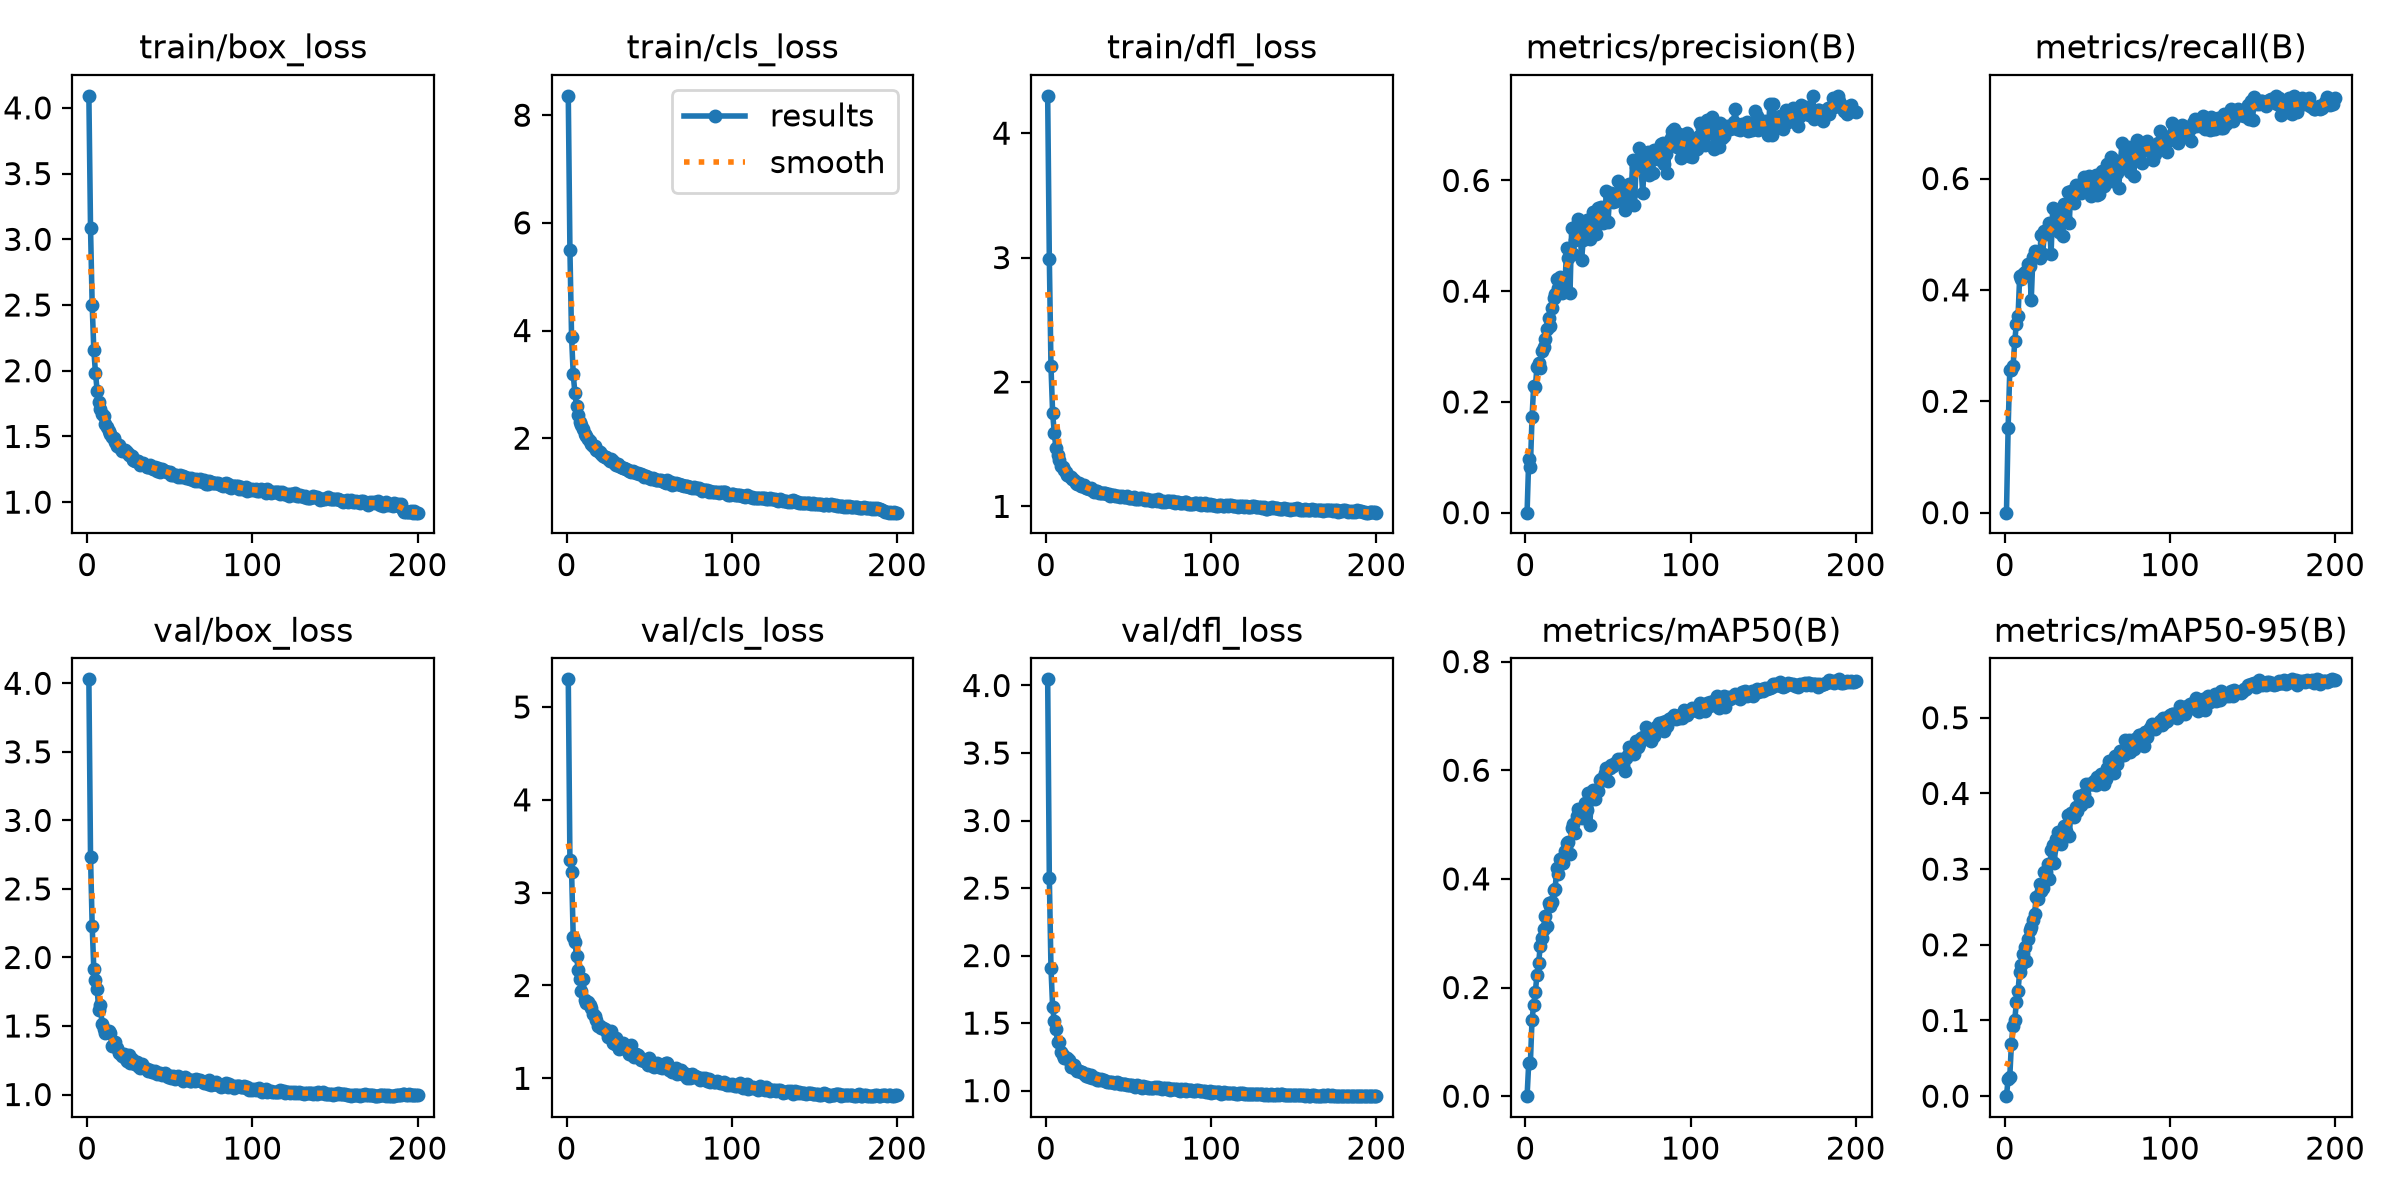

The file beside this chart, header and first rows:
epoch, time, train/box_loss, train/cls_loss, train/dfl_loss, metrics/precision(B), metrics/recall(B), metrics/mAP50(B), metrics/mAP50-95(B), val/box_loss, val/cls_loss, val/dfl_loss, lr/pg0, lr/pg1, lr/pg2
1, 53.14, 4.092, 8.359, 4.3, 0, 0, 0, 0, 4.029, 5.298, 4.046, 0.0003307, 0.0003307, 0.0003307
2, 98.82, 3.085, 5.496, 2.993, 0.097, 0.1522, 0.0611, 0.02295, 2.736, 3.349, 2.576, 0.0006608, 0.0006608, 0.0006608
3, 142.5, 2.501, 3.874, 2.125, 0.08289, 0.2562, 0.06135, 0.02574, 2.23, 3.227, 1.908, 0.0009875, 0.0009875, 0.0009875
4, 185.7, 2.154, 3.186, 1.75, 0.1719, 0.2568, 0.1409, 0.06934, 1.912, 2.518, 1.619, 0.0009851, 0.0009851, 0.0009851
5, 228.8, 1.984, 2.843, 1.591, 0.2296, 0.2632, 0.1679, 0.09247, 1.833, 2.468, 1.513, 0.0009802, 0.0009802, 0.0009802
6, 272.2, 1.847, 2.59, 1.468, 0.2277, 0.3075, 0.1922, 0.1003, 1.767, 2.322, 1.456, 0.0009752, 0.0009752, 0.0009752
7, 315.1, 1.764, 2.425, 1.416, 0.2626, 0.3395, 0.2232, 0.1244, 1.618, 2.167, 1.359, 0.0009703, 0.0009703, 0.0009703
8, 358.1, 1.708, 2.3, 1.372, 0.2708, 0.3523, 0.2455, 0.1391, 1.654, 2.069, 1.364, 0.0009654, 0.0009654, 0.0009654
9, 401, 1.669, 2.248, 1.328, 0.2615, 0.4244, 0.2768, 0.1646, 1.511, 1.946, 1.288, 0.0009604, 0.0009604, 0.0009604
10, 444, 1.654, 2.176, 1.32, 0.2914, 0.4193, 0.2904, 0.173, 1.478, 2.068, 1.264, 0.0009555, 0.0009555, 0.0009555
11, 487.1, 1.595, 2.08, 1.29, 0.2996, 0.428, 0.3077, 0.188, 1.45, 1.844, 1.244, 0.0009505, 0.0009505, 0.0009505
12, 529.9, 1.575, 2.042, 1.273, 0.3142, 0.4326, 0.332, 0.1969, 1.458, 1.812, 1.245, 0.0009455, 0.0009455, 0.0009455
13, 572.9, 1.541, 1.98, 1.251, 0.3322, 0.426, 0.3125, 0.1782, 1.466, 1.825, 1.24, 0.0009406, 0.0009406, 0.0009406
14, 615.7, 1.522, 1.95, 1.242, 0.3519, 0.4469, 0.355, 0.2078, 1.452, 1.786, 1.225, 0.0009357, 0.0009357, 0.0009357
15, 658.7, 1.497, 1.899, 1.234, 0.3369, 0.4438, 0.3506, 0.219, 1.356, 1.76, 1.176, 0.0009307, 0.0009307, 0.0009307
16, 701.5, 1.486, 1.859, 1.217, 0.3705, 0.3822, 0.3568, 0.2237, 1.352, 1.693, 1.174, 0.0009258, 0.0009258, 0.0009258
17, 744.4, 1.458, 1.853, 1.211, 0.3885, 0.4597, 0.3799, 0.2329, 1.382, 1.674, 1.191, 0.0009208, 0.0009208, 0.0009208
18, 787.2, 1.431, 1.786, 1.186, 0.3946, 0.4693, 0.3821, 0.2413, 1.336, 1.63, 1.163, 0.0009158, 0.0009158, 0.0009158
19, 830.2, 1.435, 1.767, 1.179, 0.4224, 0.4635, 0.4207, 0.2628, 1.306, 1.562, 1.146, 0.0009109, 0.0009109, 0.0009109
20, 873, 1.412, 1.745, 1.186, 0.4058, 0.4661, 0.4091, 0.2601, 1.302, 1.56, 1.145, 0.0009059, 0.0009059, 0.0009059
21, 916, 1.39, 1.699, 1.167, 0.4252, 0.4582, 0.4364, 0.2804, 1.284, 1.541, 1.135, 0.000901, 0.000901, 0.000901
22, 958.8, 1.39, 1.665, 1.161, 0.3975, 0.4977, 0.4292, 0.2707, 1.295, 1.54, 1.14, 0.0008961, 0.0008961, 0.0008961
23, 1002, 1.395, 1.651, 1.169, 0.42, 0.4648, 0.4294, 0.2746, 1.264, 1.529, 1.123, 0.0008911, 0.0008911, 0.0008911
24, 1044, 1.383, 1.656, 1.15, 0.4175, 0.5063, 0.4516, 0.2966, 1.247, 1.514, 1.109, 0.0008862, 0.0008862, 0.0008862
25, 1087, 1.359, 1.609, 1.151, 0.478, 0.4996, 0.4656, 0.2966, 1.291, 1.449, 1.125, 0.0008812, 0.0008812, 0.0008812
26, 1130, 1.355, 1.573, 1.136, 0.4608, 0.5073, 0.4678, 0.3074, 1.229, 1.441, 1.103, 0.0008762, 0.0008762, 0.0008762
27, 1173, 1.355, 1.607, 1.145, 0.3974, 0.5202, 0.445, 0.287, 1.262, 1.512, 1.116, 0.0008713, 0.0008713, 0.0008713
28, 1216, 1.324, 1.567, 1.135, 0.5147, 0.4645, 0.4934, 0.3259, 1.227, 1.384, 1.093, 0.0008663, 0.0008663, 0.0008663
29, 1259, 1.311, 1.523, 1.116, 0.4668, 0.5468, 0.5001, 0.3324, 1.219, 1.368, 1.093, 0.0008614, 0.0008614, 0.0008614
30, 1302, 1.311, 1.51, 1.122, 0.4932, 0.5166, 0.484, 0.3077, 1.235, 1.431, 1.094, 0.0008565, 0.0008565, 0.0008565
31, 1345, 1.315, 1.518, 1.124, 0.5192, 0.5186, 0.5161, 0.34, 1.205, 1.362, 1.081, 0.0008515, 0.0008515, 0.0008515
32, 1388, 1.286, 1.479, 1.111, 0.5311, 0.5366, 0.5285, 0.3484, 1.195, 1.32, 1.081, 0.0008465, 0.0008465, 0.0008465
33, 1430, 1.291, 1.468, 1.104, 0.5155, 0.5047, 0.5181, 0.3453, 1.221, 1.336, 1.085, 0.0008416, 0.0008416, 0.0008416
34, 1473, 1.296, 1.446, 1.107, 0.457, 0.5221, 0.5117, 0.3334, 1.202, 1.379, 1.078, 0.0008366, 0.0008366, 0.0008366
35, 1516, 1.286, 1.45, 1.108, 0.492, 0.4976, 0.5183, 0.3436, 1.192, 1.324, 1.077, 0.0008317, 0.0008317, 0.0008317
36, 1559, 1.267, 1.426, 1.104, 0.5161, 0.555, 0.5388, 0.3564, 1.188, 1.316, 1.069, 0.0008268, 0.0008268, 0.0008268
37, 1602, 1.266, 1.406, 1.098, 0.5284, 0.5262, 0.5273, 0.3497, 1.173, 1.314, 1.068, 0.0008218, 0.0008218, 0.0008218
38, 1645, 1.284, 1.397, 1.099, 0.4962, 0.5758, 0.559, 0.3714, 1.181, 1.259, 1.066, 0.0008169, 0.0008169, 0.0008169
39, 1688, 1.261, 1.374, 1.086, 0.4946, 0.5205, 0.4984, 0.3443, 1.163, 1.359, 1.066, 0.0008119, 0.0008119, 0.0008119
40, 1730, 1.249, 1.386, 1.093, 0.5105, 0.5785, 0.557, 0.3742, 1.164, 1.25, 1.062, 0.0008069, 0.0008069, 0.0008069
41, 1773, 1.269, 1.373, 1.094, 0.5435, 0.568, 0.5636, 0.3736, 1.174, 1.225, 1.06, 0.000802, 0.000802, 0.000802
42, 1816, 1.241, 1.361, 1.08, 0.527, 0.5569, 0.5471, 0.3694, 1.151, 1.264, 1.058, 0.000797, 0.000797, 0.000797
43, 1859, 1.259, 1.345, 1.087, 0.5024, 0.5878, 0.5629, 0.3824, 1.159, 1.252, 1.064, 0.0007921, 0.0007921, 0.0007921
44, 1902, 1.232, 1.335, 1.086, 0.5498, 0.5754, 0.5615, 0.3768, 1.159, 1.226, 1.054, 0.0007872, 0.0007872, 0.0007872
45, 1944, 1.253, 1.338, 1.078, 0.5472, 0.5834, 0.5829, 0.3969, 1.146, 1.196, 1.049, 0.0007822, 0.0007822, 0.0007822
46, 1988, 1.246, 1.309, 1.087, 0.5518, 0.5731, 0.583, 0.3844, 1.15, 1.202, 1.048, 0.0007772, 0.0007772, 0.0007772
47, 2030, 1.238, 1.285, 1.073, 0.5225, 0.5899, 0.5818, 0.389, 1.16, 1.186, 1.051, 0.0007723, 0.0007723, 0.0007723
48, 2073, 1.231, 1.296, 1.073, 0.5278, 0.6024, 0.5952, 0.3988, 1.144, 1.175, 1.048, 0.0007673, 0.0007673, 0.0007673
49, 2116, 1.232, 1.283, 1.082, 0.5814, 0.5957, 0.6043, 0.4122, 1.13, 1.145, 1.041, 0.0007624, 0.0007624, 0.0007624
50, 2159, 1.229, 1.265, 1.068, 0.5251, 0.5861, 0.5794, 0.3901, 1.137, 1.222, 1.043, 0.0007575, 0.0007575, 0.0007575
51, 2201, 1.205, 1.246, 1.065, 0.5711, 0.6052, 0.6035, 0.4127, 1.123, 1.139, 1.041, 0.0007525, 0.0007525, 0.0007525
52, 2244, 1.203, 1.252, 1.066, 0.5778, 0.5691, 0.6103, 0.4121, 1.133, 1.129, 1.04, 0.0007476, 0.0007476, 0.0007476
53, 2287, 1.209, 1.238, 1.072, 0.5602, 0.5785, 0.6082, 0.4127, 1.114, 1.125, 1.032, 0.0007426, 0.0007426, 0.0007426
54, 2330, 1.207, 1.232, 1.058, 0.5677, 0.5938, 0.614, 0.417, 1.121, 1.131, 1.03, 0.0007376, 0.0007376, 0.0007376
55, 2373, 1.188, 1.219, 1.058, 0.5626, 0.6057, 0.6125, 0.4116, 1.134, 1.162, 1.04, 0.0007327, 0.0007327, 0.0007327
56, 2415, 1.209, 1.22, 1.06, 0.5986, 0.5703, 0.6213, 0.4212, 1.124, 1.127, 1.032, 0.0007277, 0.0007277, 0.0007277
57, 2458, 1.195, 1.223, 1.064, 0.5763, 0.5723, 0.6185, 0.4174, 1.113, 1.148, 1.027, 0.0007228, 0.0007228, 0.0007228
58, 2501, 1.197, 1.214, 1.064, 0.5891, 0.5949, 0.6214, 0.4258, 1.099, 1.116, 1.021, 0.0007179, 0.0007179, 0.0007179
59, 2544, 1.188, 1.189, 1.056, 0.5659, 0.614, 0.6091, 0.4172, 1.126, 1.129, 1.032, 0.0007129, 0.0007129, 0.0007129
60, 2587, 1.186, 1.162, 1.05, 0.5467, 0.5873, 0.5991, 0.4119, 1.114, 1.168, 1.031, 0.000708, 0.000708, 0.000708
... 140 more rows
